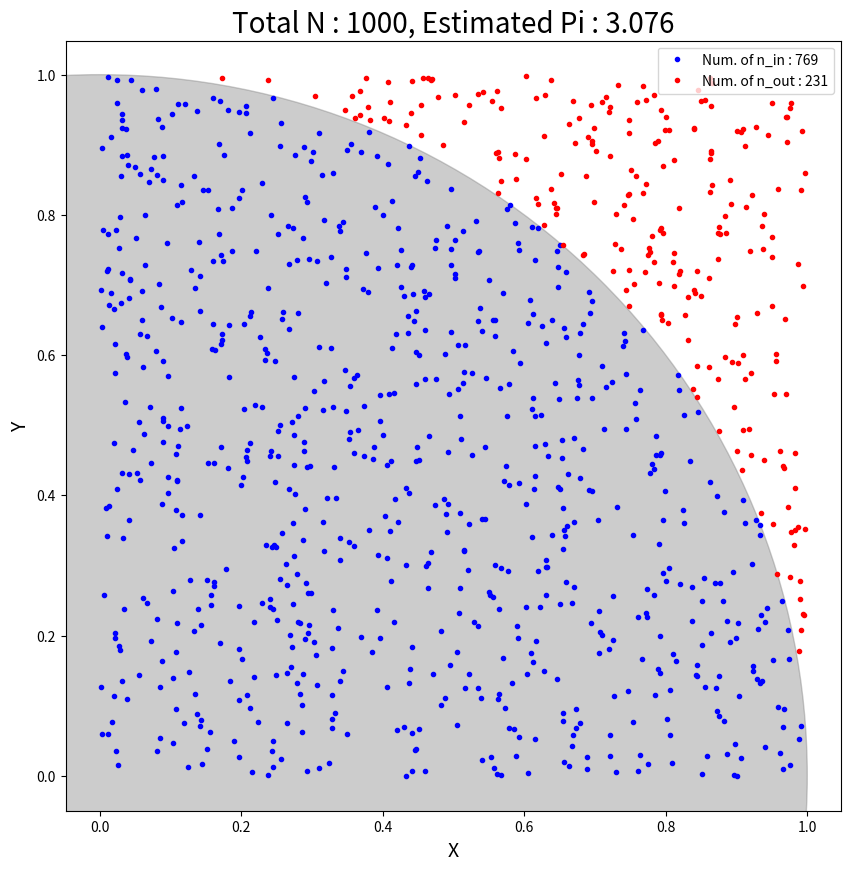

The matplotlib source for this figure:
#!/usr/bin/python3

import random
import matplotlib.pyplot as plt

# TITLE = "Pi Estimation"
X_LABEL = "X"
Y_LABEL = "Y"

N = 1000
n_in = []
n_out = []

for point in range(N):
    x, y = (random.random(), random.random())
    if x * x + y * y <= 1.:
        n_in.append((x, y))
    else:
        n_out.append((x, y))

num_n_in = len(n_in)
num_n_out = len(n_out)
num_n_tot = num_n_in + num_n_out
est_pi = 4. * float(num_n_in) / float(num_n_tot)

print("Number of points inside the circle(n_in) : ", num_n_in)
print("Number of points outside the circle(n_out) : ", num_n_out)
print("Estimated pi = 4*n_in/n_tot(n_in + n_out) : ", est_pi)

fig, ax = plt.subplots(nrows=1, ncols=1, figsize=(10, 10))
x_n_in = [x[0] for x in n_in]
y_n_in = [y[1] for y in n_in]
x_n_out = [x[0] for x in n_out]
y_n_out = [y[1] for y in n_out]
ax.plot(x_n_in, y_n_in, marker=".", lw=0, c="blue")
ax.plot(x_n_out, y_n_out, marker=".", lw=0, c="red")
ax.legend(["Num. of n_in : {}".format(num_n_in), "Num. of n_out : {}".format(num_n_out)])
ax.set_title("Total N : {}, Estimated Pi : {}".format(num_n_tot, est_pi), fontsize=20)
ax.set_xlabel(X_LABEL, fontsize=14)
ax.set_ylabel(Y_LABEL, fontsize=14)
circle = plt.Circle((0, 0), 1, color='gray', alpha=0.4)
fig.gca().add_artist(circle)
plt.show()
